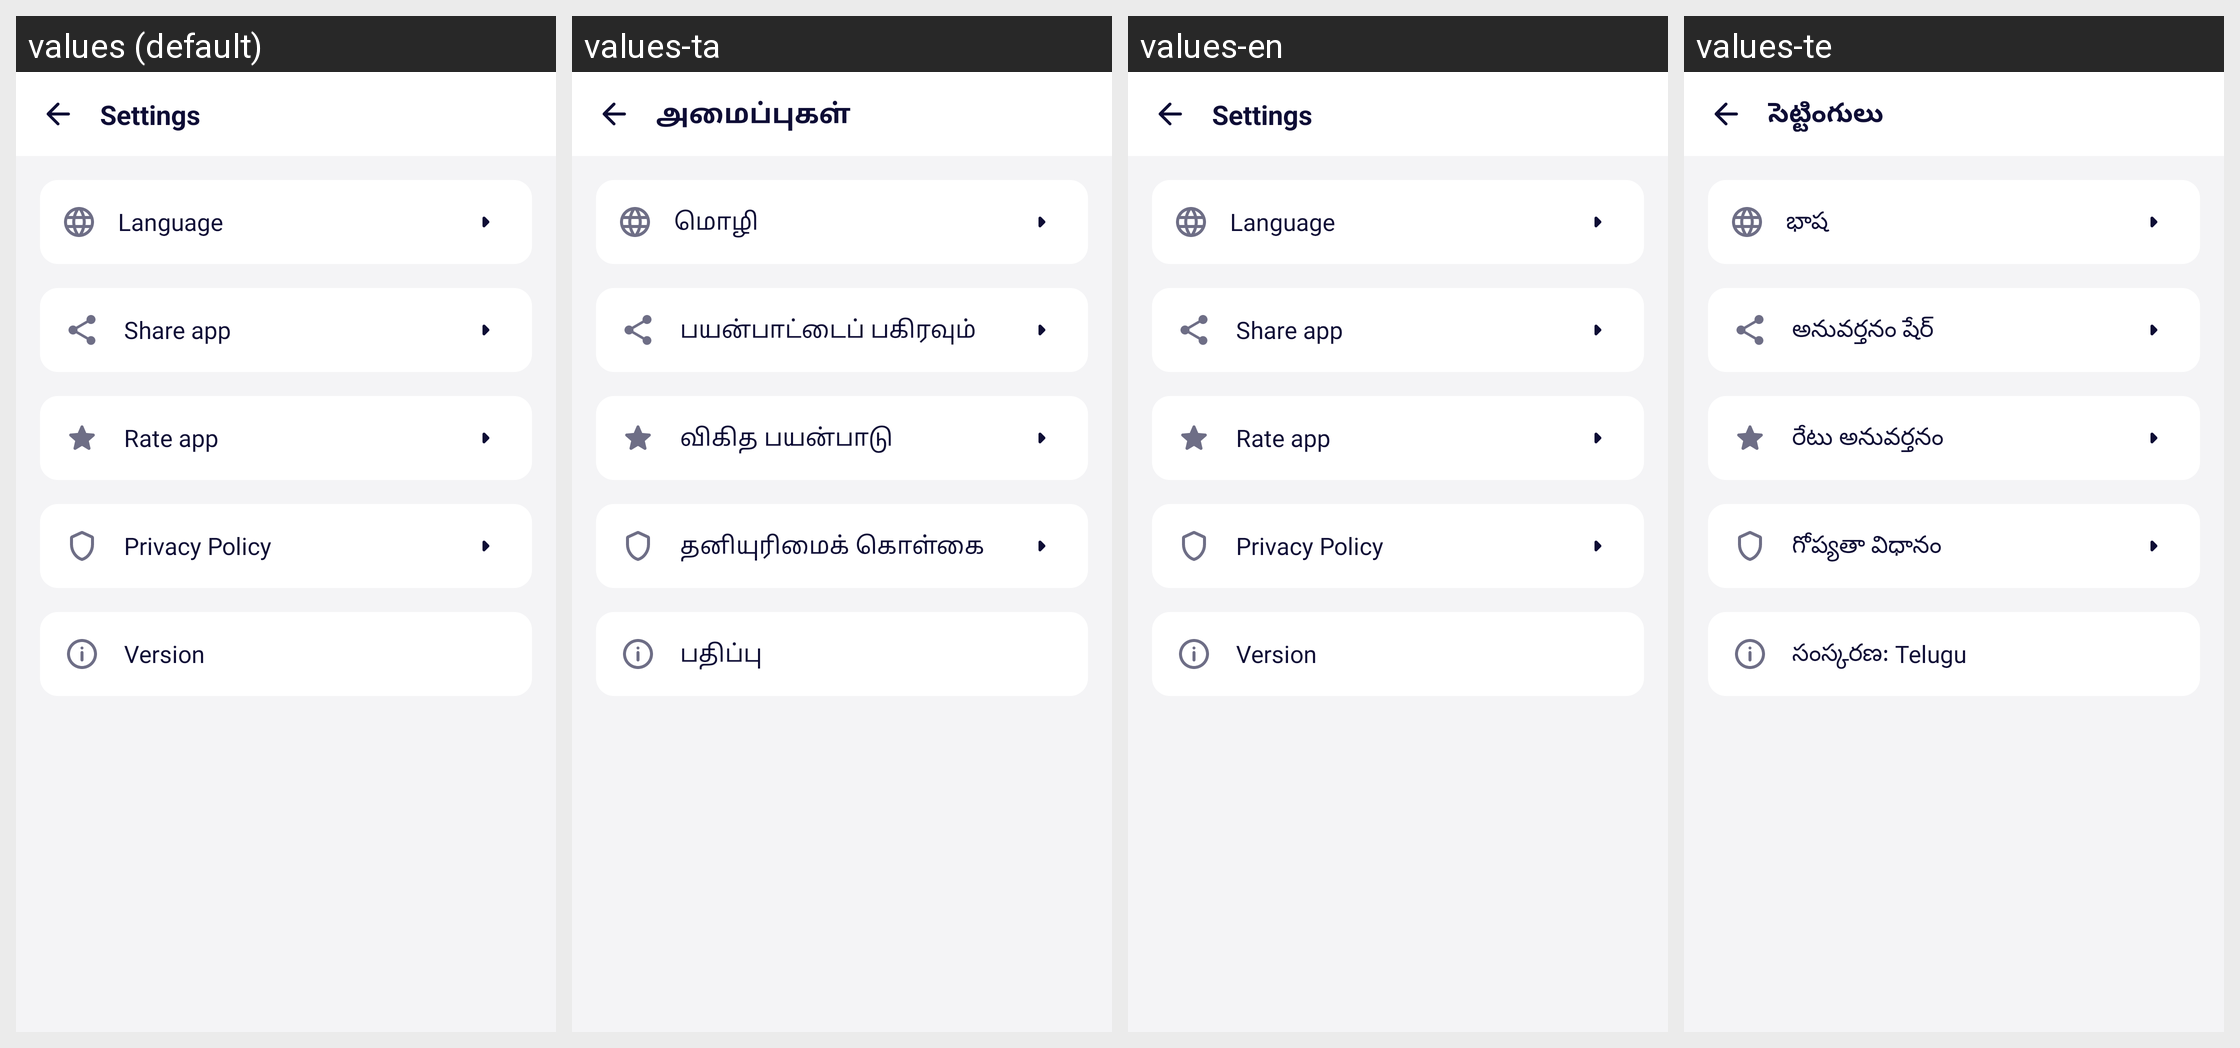

This grid shows one Android layout under several languages. Give, for every string resource on the screen, its name, the default text and each shown locale's text.
Android screen res/layout/fragment_setting.xml rendered under 4 locales, left to right: values (default), values-ta, values-en, values-te. Device: Nexus 5 (rendered at 1080×1920; each locale shown at half size, 540×960, under a caption strip naming it); theme AppTheme.
Other locales in the repository, not shown: values-bn, values-de, values-es, values-fr, values-hi, values-it, values-ja, values-ko, values-mr, values-pt, values-ru, values-th, values-tr, values-zh.
Strings drawn on this screen, with the default value and each locale's value (text and hints the layout hard-codes, and strings that could not be matched under every locale, appear in the picture but are not listed):

setting
  values: Settings
  values-ta: அமைப்புகள்
  values-en: Settings
  values-te: సెట్టింగులు

language
  values: Language
  values-ta: மொழி
  values-en: Language
  values-te: భాష

share
  values: Share app
  values-ta: பயன்பாட்டைப் பகிரவும்
  values-en: Share app
  values-te: అనువర్తనం షేర్

rate_application
  values: Rate app
  values-ta: விகித பயன்பாடு
  values-en: Rate app
  values-te: రేటు అనువర్తనం

setting_policy
  values: Privacy Policy
  values-ta: தனியுரிமைக் கொள்கை
  values-en: Privacy Policy
  values-te: గోప్యతా విధానం

version
  values: Version
  values-ta: பதிப்பு
  values-en: Version
  values-te: సంస్కరణ: Telugu
